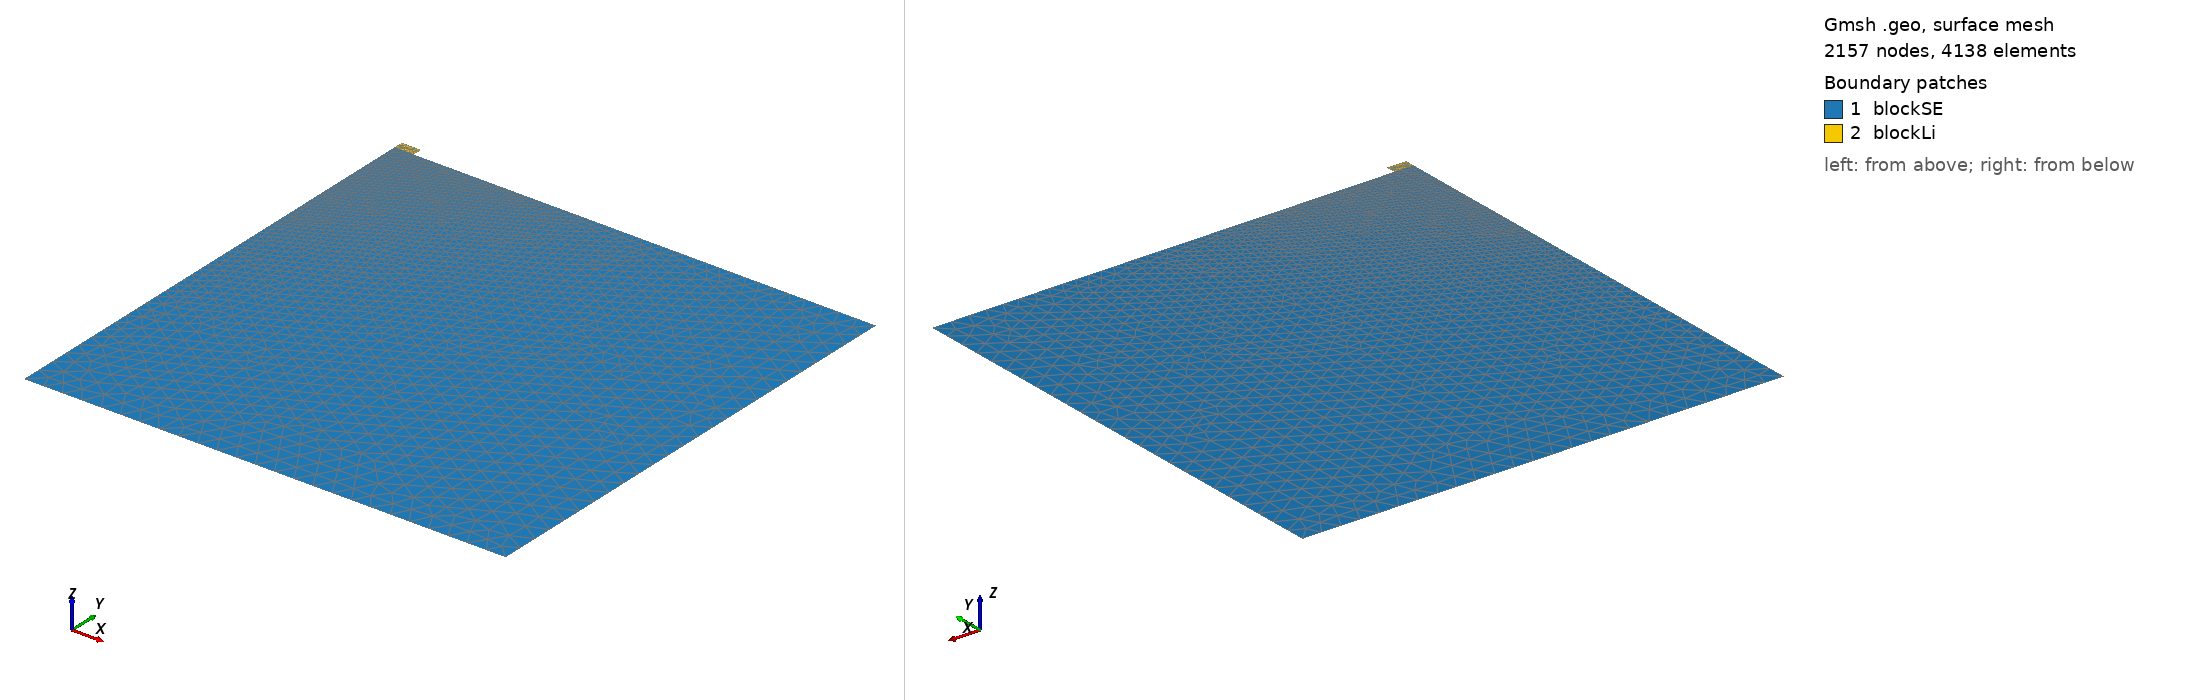

Gmsh geometry script, surface-meshed: 2157 nodes, 4138 surface elements. Boundary patches (legend numbers): 1 blockSE, 2 blockLi. Left view from above one corner, right view from below the opposite corner. Legend entries are the model's physical surfaces. The drawing asked Gmsh for element sizes between 1% and 20% of the model's largest extent; the script's own settings can give other sizes.

=== mdlW1.geo (drawn) ===
/// Model 1: Build a model with a SE and one Li metal

// Parameters 
xSE   = 0.5;  // length of the SE, in unit um
ySE   = 0.5;  //height of the SE, in unit um
xLi   = 0.02;  // length of the Li, in unit um
yLi   = 0.01;  //height of the Li, in unit um

m1    = 0.02; // mesh characteristic length for boundary points
m2    = 0.001; // mesh characteristic length for interface points
m3    = 0.0001; // mesh characteristic length for inner points

//**** Create points **/
Point(1) = {0, 0, 0, m1};     Point(2) = {xSE, 0, 0, m1};
Point(3) = {xSE, ySE, 0, m1}; Point(4) = {0, ySE, 0, m3};
Point(5) = {xLi, ySE, 0, m3}; Point(6) = {xLi, ySE+yLi, 0, m3}; 
Point(7) = {0, ySE+yLi, 0, m3};

//***** Create lines **/
Line(1) = {1, 2};  Line(2) = {2, 3};  
Line(3) = {3, 5};  Line(4) = {5, 4};
Line(5) = {4, 1};  Line(6) = {5, 6};  
Line(7) = {6, 7};  Line(8) = {7, 4};

//*** Create loops from lines **/
Curve Loop(10)  = {1, 2, 3, 4, 5};   // SE boundary
Curve Loop(11)  = {-4,6, 7, 8};   // Li boundary

//*** Create blocks from lines **/
Plane Surface(1) = {10}; // creat block SE
Plane Surface(2) = {11}; // creat block Li

//*** Assign names to boundaries and blocks **/
//+
Physical Curve("SE_bottom") = {1};
//+
Physical Curve("SE_right") = {2};
//+
Physical Curve("SE_left") = {5};
//+
Physical Curve("Li_right") = {6};
//+
Physical Curve("Li_top") = {7};
//+
Physical Curve("Li_left") = {8};
//+
Physical Surface("blockSE") = {1};
//+
Physical Surface("blockLi") = {2};
